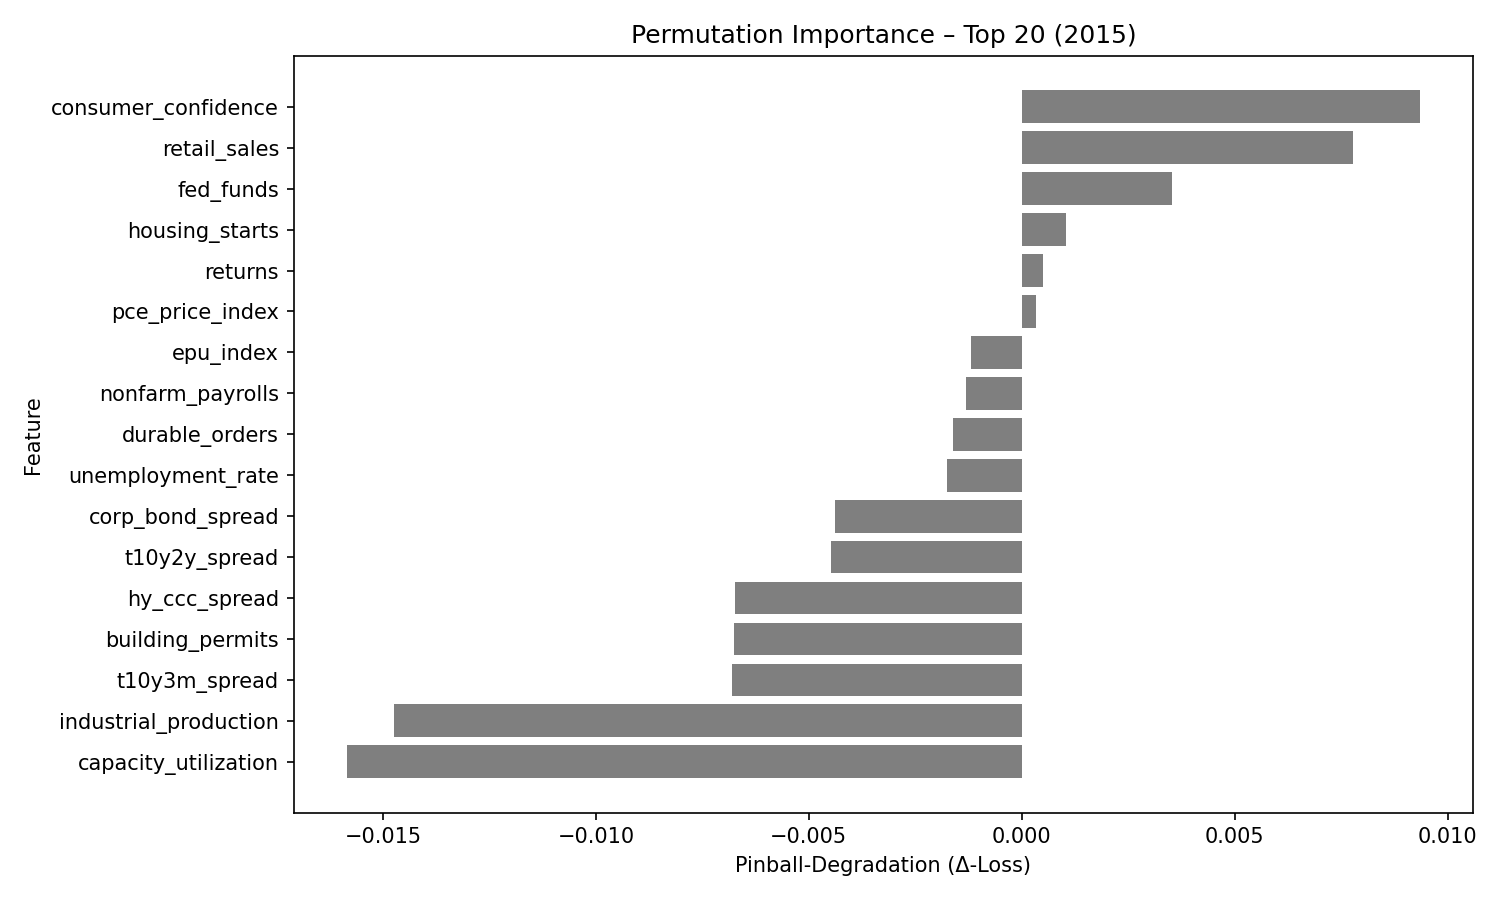

The file beside this chart, header and first rows:
feature, pinball_degradation
consumer_confidence, 0.009346
retail_sales, 0.007782
fed_funds, 0.003528
housing_starts, 0.001031
returns, 0.0004937
pce_price_index, 0.0003391
epu_index, -0.00119
nonfarm_payrolls, -0.001316
durable_orders, -0.001611
unemployment_rate, -0.001751
corp_bond_spread, -0.004382
t10y2y_spread, -0.004477
hy_ccc_spread, -0.006738
building_permits, -0.006755
t10y3m_spread, -0.006805
industrial_production, -0.01474
capacity_utilization, -0.01584
